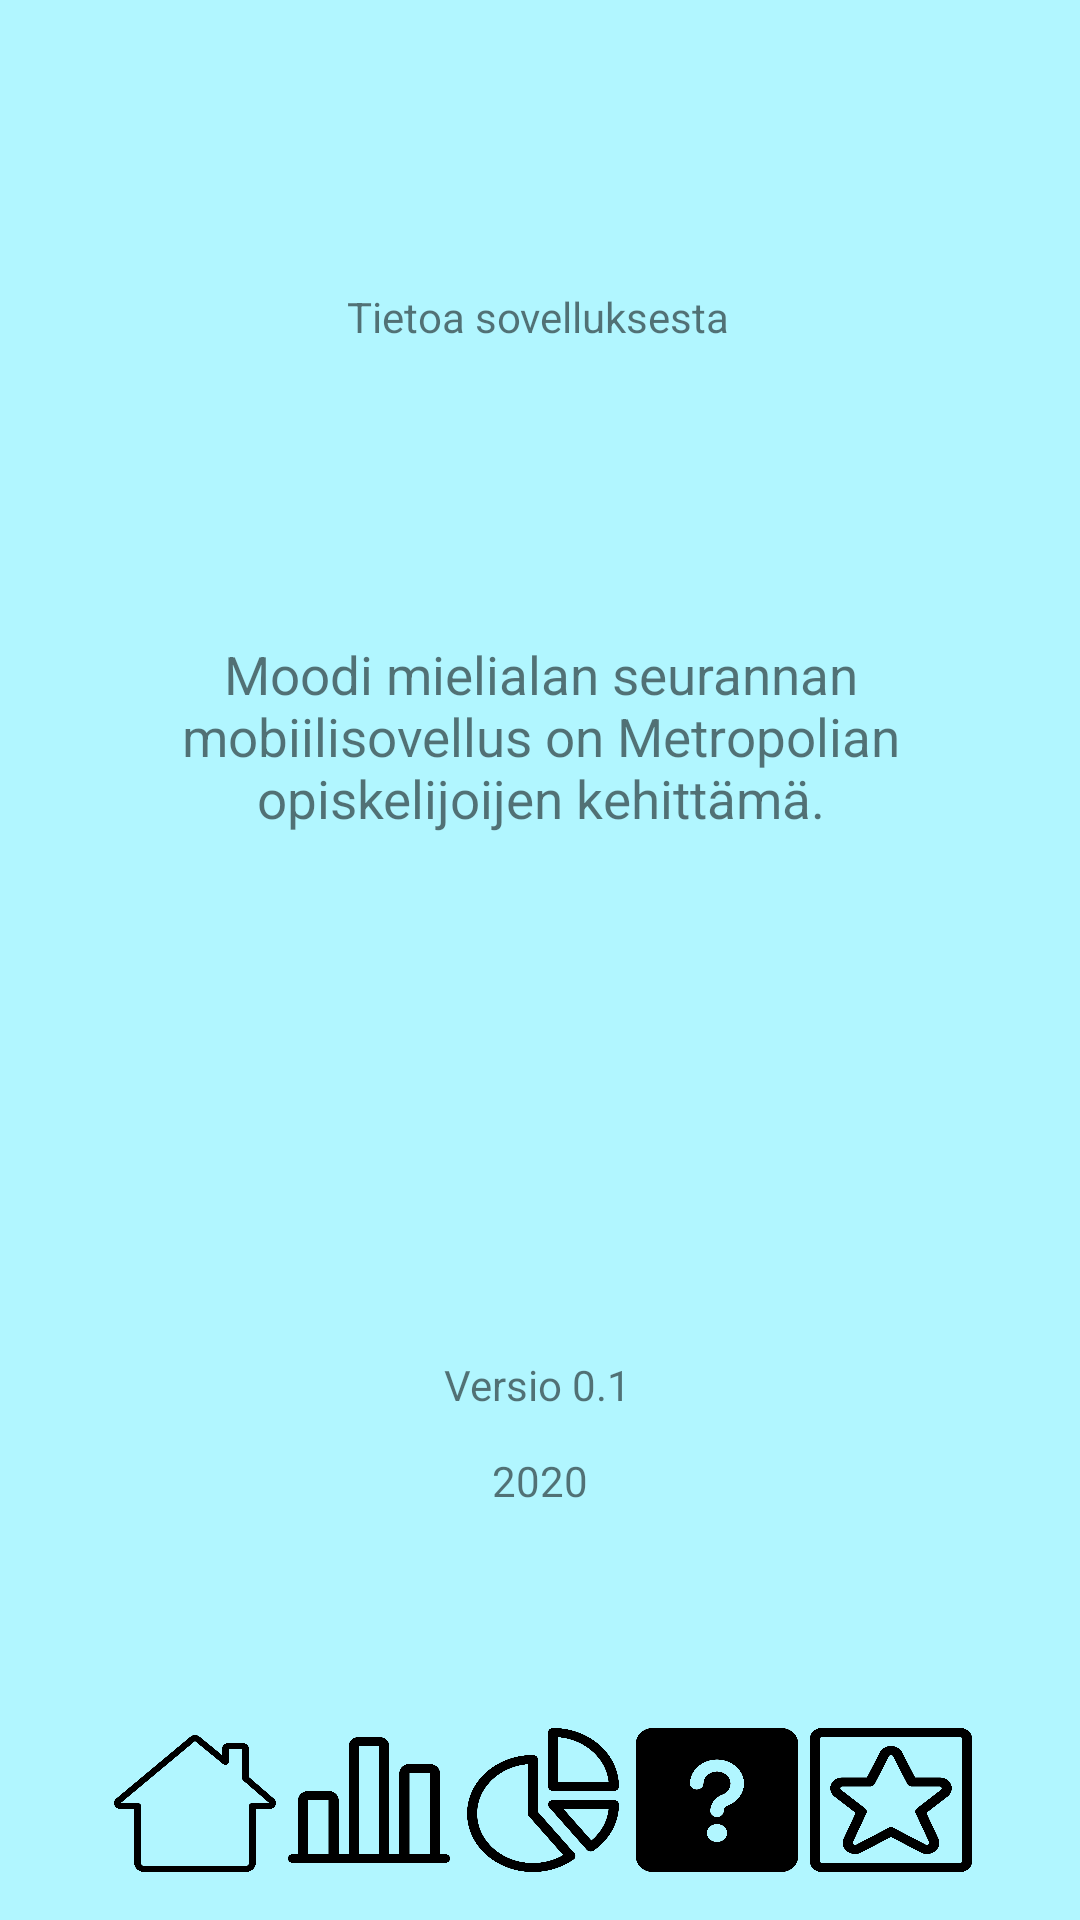

Reconstruct the res/layout file that produces this screen, plus the resources it refers to.
<!-- AndroidManifest.xml: application theme AppTheme -->
<!-- res/layout/activity_info.xml -->
<?xml version="1.0" encoding="utf-8"?>
<androidx.constraintlayout.widget.ConstraintLayout xmlns:android="http://schemas.android.com/apk/res/android"
    xmlns:app="http://schemas.android.com/apk/res-auto"
    xmlns:tools="http://schemas.android.com/tools"
    android:layout_width="match_parent"
    android:layout_height="match_parent"
    android:background="#B1F6FF"
    tools:context=".Info">

    <Button
        android:id="@+id/btnBarChart"
        android:layout_width="54dp"
        android:layout_height="48dp"
        android:layout_marginEnd="4dp"
        android:layout_marginRight="4dp"
        android:layout_marginBottom="16dp"
        android:background="@drawable/light_analytics_bars"
        android:onClick="barChart"
        app:layout_constraintBottom_toBottomOf="parent"
        app:layout_constraintEnd_toStartOf="@+id/btnPieChart" />

    <Button
        android:id="@+id/btnPieChart"
        android:layout_width="54dp"
        android:layout_height="48dp"
        android:layout_marginEnd="4dp"
        android:layout_marginRight="4dp"
        android:layout_marginBottom="16dp"
        android:background="@drawable/light_analytics_pie2"
        android:onClick="pieChart"
        app:layout_constraintBottom_toBottomOf="parent"
        app:layout_constraintEnd_toStartOf="@+id/btnInfo" />

    <Button
        android:id="@+id/btnInfo"
        android:layout_width="54dp"
        android:layout_height="48dp"
        android:layout_marginStart="32dp"
        android:layout_marginLeft="32dp"
        android:layout_marginBottom="16dp"
        android:background="@drawable/question_help_square"
        app:layout_constraintBottom_toBottomOf="parent"
        app:layout_constraintStart_toStartOf="@+id/guideline" />

    <Button
        android:id="@+id/btnAverageDay"
        android:layout_width="54dp"
        android:layout_height="48dp"
        android:layout_marginStart="4dp"
        android:layout_marginLeft="4dp"
        android:layout_marginBottom="16dp"
        android:background="@drawable/mask_star"
        android:onClick="averageDay"
        app:layout_constraintBottom_toBottomOf="parent"
        app:layout_constraintStart_toEndOf="@+id/btnInfo" />

    <Button
        android:id="@+id/btnMain"
        android:layout_width="54dp"
        android:layout_height="48dp"
        android:layout_marginEnd="4dp"
        android:layout_marginRight="4dp"
        android:layout_marginBottom="16dp"
        android:background="@drawable/light_house_chimney"
        android:onClick="mainActivity"
        app:layout_constraintBottom_toBottomOf="parent"
        app:layout_constraintEnd_toStartOf="@+id/btnBarChart" />

    <androidx.constraintlayout.widget.Guideline
        android:id="@+id/guideline"
        android:layout_width="wrap_content"
        android:layout_height="wrap_content"
        android:orientation="vertical"
        app:layout_constraintGuide_percent="0.5" />

    <TextView
        android:id="@+id/textView7"
        android:layout_width="wrap_content"
        android:layout_height="wrap_content"
        android:layout_marginTop="96dp"
        android:text="@string/sovelluksen_tiedot"
        app:layout_constraintEnd_toEndOf="parent"
        app:layout_constraintHorizontal_bias="0.498"
        app:layout_constraintStart_toStartOf="parent"
        app:layout_constraintTop_toTopOf="parent" />

    <TextView
        android:id="@+id/textView8"
        android:layout_width="0dp"
        android:layout_height="65dp"
        android:layout_marginTop="213dp"
        android:gravity="center_horizontal|top"
        android:paddingLeft="16dp"
        android:paddingRight="16dp"
        android:text="@string/tiedot"
        android:textAllCaps="false"
        app:autoSizeTextType="uniform"
        app:layout_constraintEnd_toEndOf="parent"
        app:layout_constraintStart_toStartOf="parent"
        app:layout_constraintTop_toTopOf="parent" />

    <TextView
        android:id="@+id/textView9"
        android:layout_width="wrap_content"
        android:layout_height="wrap_content"
        android:layout_marginTop="452dp"
        android:text="@string/versio"
        app:layout_constraintEnd_toEndOf="parent"
        app:layout_constraintHorizontal_bias="0.498"
        app:layout_constraintStart_toStartOf="parent"
        app:layout_constraintTop_toTopOf="parent" />

    <TextView
        android:id="@+id/textView10"
        android:layout_width="wrap_content"
        android:layout_height="wrap_content"
        android:layout_marginTop="484dp"
        android:text="@string/vuosi"
        app:layout_constraintEnd_toEndOf="parent"
        app:layout_constraintStart_toStartOf="parent"
        app:layout_constraintTop_toTopOf="parent" />

</androidx.constraintlayout.widget.ConstraintLayout>
<!-- resources referenced by this layout -->
<resources>
  <!-- drawable light_analytics_bars: png bitmap (drawable, 39624 bytes) -->
  <!-- drawable light_analytics_pie2: png bitmap (drawable, 50975 bytes) -->
  <!-- drawable light_house_chimney: png bitmap (drawable, 38214 bytes) -->
  <!-- drawable mask_star: png bitmap (drawable, 49715 bytes) -->
  <!-- drawable question_help_square: png bitmap (drawable, 33894 bytes) -->
  <string name="sovelluksen_tiedot">Tietoa sovelluksesta</string>
  <string name="tiedot">Moodi mielialan seurannan mobiilisovellus on Metropolian opiskelijoijen kehittämä.</string>
  <string name="versio">Versio 0.1</string>
  <string name="vuosi">2020</string>
  <style name="AppTheme" parent="Theme.AppCompat.Light.DarkActionBar">
          
          <item name="colorPrimary">@color/colorPrimary</item>
          <item name="colorPrimaryDark">@color/colorPrimaryDark</item>
          <item name="colorAccent">@color/colorAccent</item>
      </style>
  <!-- not gathered from this repository: default colours our renderer supplied (Android Studio template values) -->
  <color name="colorPrimary">#FF6200EE</color>
  <color name="colorPrimaryDark">#FF3700B3</color>
  <color name="colorAccent">#FF03DAC5</color>
</resources>
